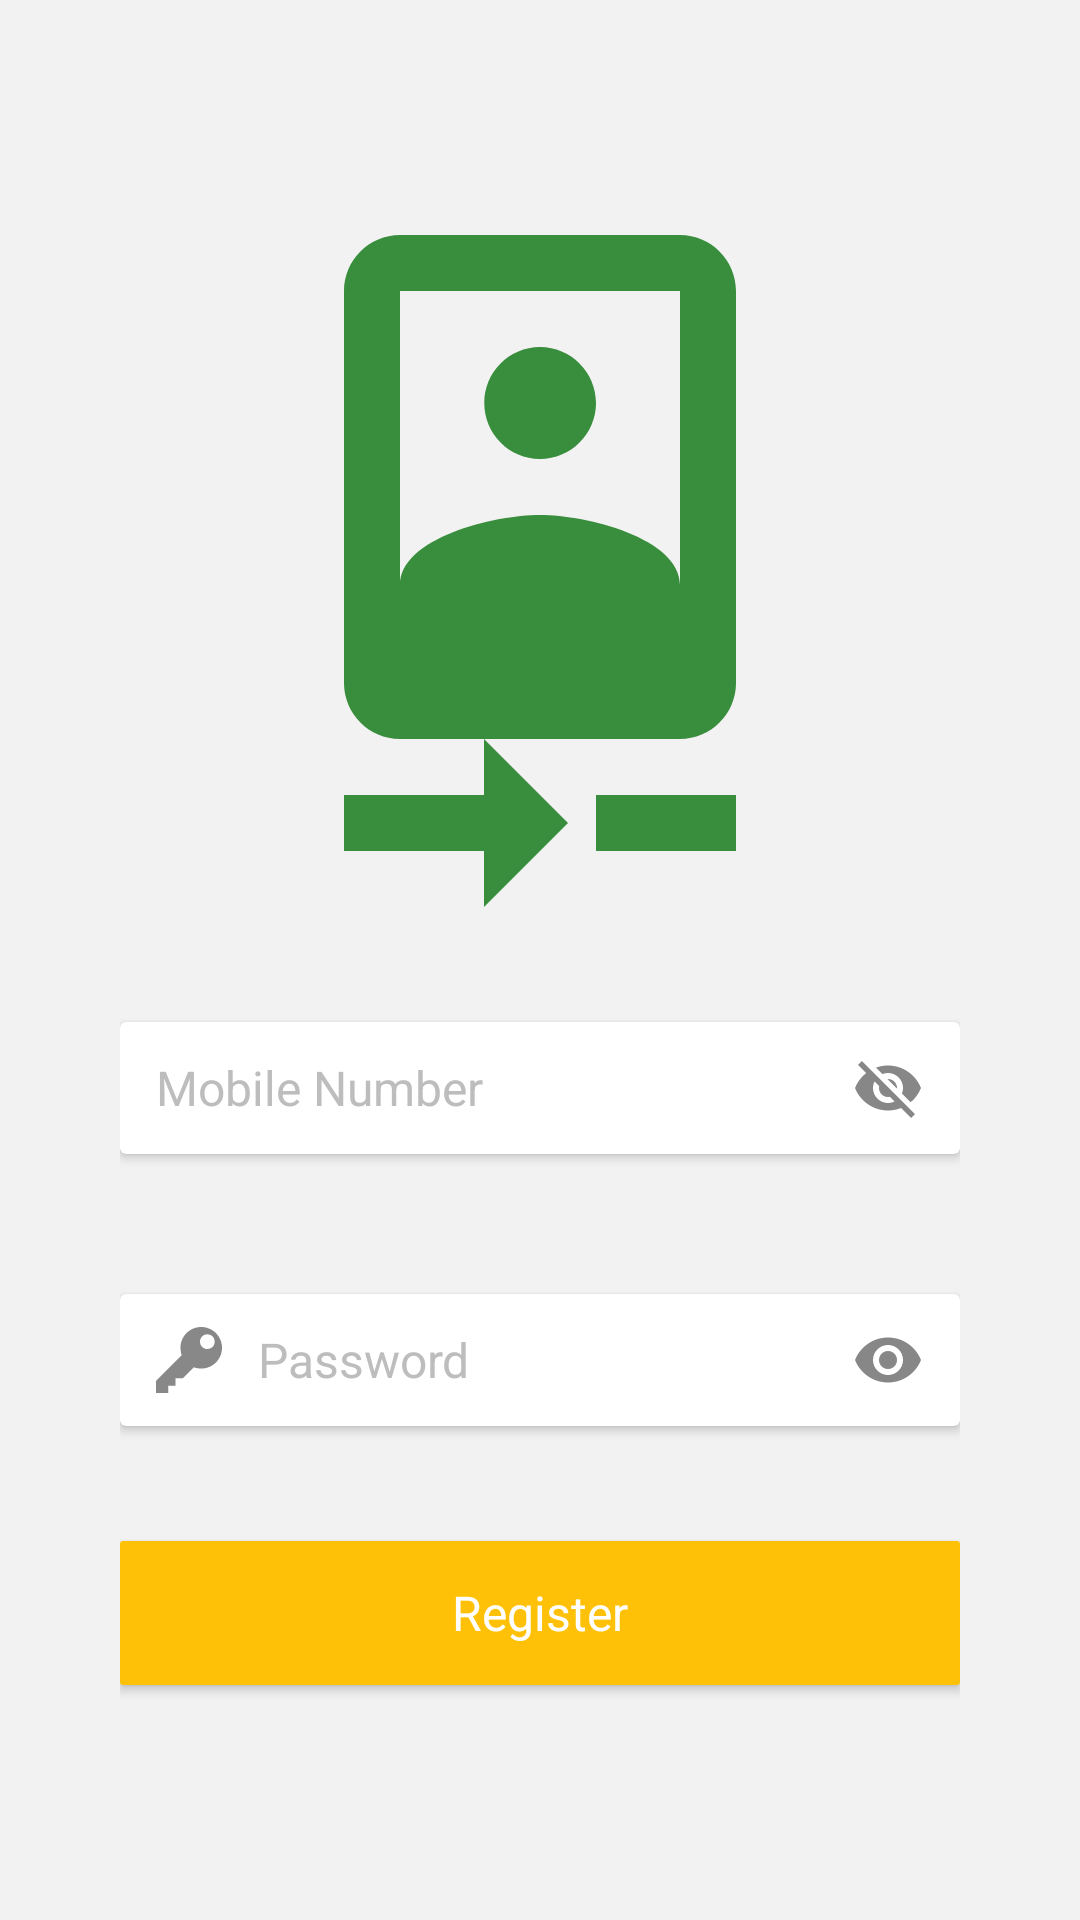

Write the Android layout XML for this screen, with the resource values it uses.
<!-- AndroidManifest.xml: application theme AppTheme -->
<!-- res/layout/fragment_register.xml -->
<?xml version="1.0" encoding="utf-8"?>
<android.support.constraint.ConstraintLayout xmlns:android="http://schemas.android.com/apk/res/android"
    xmlns:app="http://schemas.android.com/apk/res-auto"
    xmlns:tools="http://schemas.android.com/tools"
    android:layout_width="match_parent"
    android:layout_height="match_parent"
    android:background="@color/greyLight"
    android:padding="40dp"
    tools:context=".view.activity.AuthenticationActivity">

    <ImageView
        android:id="@+id/iv"
        android:layout_width="wrap_content"
        android:layout_height="wrap_content"
        android:contentDescription="@string/app_name"
        android:visibility="visible"
        app:layout_constraintBottom_toTopOf="@+id/cvMobileNumberContainer"
        app:layout_constraintEnd_toEndOf="parent"
        app:layout_constraintStart_toStartOf="parent"
        app:layout_constraintTop_toTopOf="parent"
        app:srcCompat="@drawable/ic_register" />

    <android.support.v7.widget.CardView
        android:id="@+id/cvMobileNumberContainer"
        android:layout_width="match_parent"
        android:layout_height="wrap_content"
        android:layout_marginBottom="8dp"
        android:background="@android:color/white"
        app:layout_constraintBottom_toTopOf="@+id/cvPasswordContainer"
        app:layout_constraintEnd_toEndOf="parent"
        app:layout_constraintStart_toStartOf="parent"
        app:layout_constraintTop_toBottomOf="@+id/iv">

        <android.support.design.widget.TextInputLayout
            android:id="@+id/tilMobileNumber"
            android:layout_width="match_parent"
            android:layout_height="wrap_content"
            android:background="@android:color/transparent"
            android:gravity="center_vertical"
            app:hintEnabled="false"
            app:passwordToggleEnabled="true">

            <android.support.design.widget.TextInputEditText
                android:id="@+id/etMobileNumber"
                style="@style/MyEditText"
                android:drawableStart="@drawable/ic_call_24"
                android:hint="@string/mobile_number"
                android:inputType="phone"
                android:maxLength="10" />

        </android.support.design.widget.TextInputLayout>

    </android.support.v7.widget.CardView>

    <android.support.v7.widget.CardView
        android:id="@+id/cvPasswordContainer"
        android:layout_width="match_parent"
        android:layout_height="wrap_content"
        android:background="@android:color/white"
        app:layout_constraintBottom_toTopOf="@+id/btRegister"
        app:layout_constraintEnd_toEndOf="parent"
        app:layout_constraintStart_toStartOf="parent"
        app:layout_constraintTop_toBottomOf="@+id/cvMobileNumberContainer">

        <android.support.design.widget.TextInputLayout
            android:id="@+id/tilPassword"
            android:layout_width="match_parent"
            android:layout_height="wrap_content"
            android:gravity="center_vertical"
            app:hintEnabled="false"
            app:passwordToggleEnabled="true">

            <android.support.design.widget.TextInputEditText
                android:id="@+id/etPassword"
                style="@style/MyEditText"
                android:drawableStart="@drawable/ic_key_24"
                android:hint="@string/password"
                android:inputType="textPassword" />

        </android.support.design.widget.TextInputLayout>

    </android.support.v7.widget.CardView>

    <Button
        android:id="@+id/btRegister"
        style="@style/MyButton.Secondary"
        android:text="@string/register"
        app:layout_constraintBottom_toBottomOf="parent"
        app:layout_constraintEnd_toEndOf="parent"
        app:layout_constraintStart_toStartOf="parent"
        app:layout_constraintTop_toBottomOf="@+id/cvPasswordContainer" />

</android.support.constraint.ConstraintLayout>
<!-- resources referenced by this layout -->
<resources>
  <color name="greyLight">#f2f2f2</color>
  <!-- drawable ic_key_24 (drawable) -->
  <?xml version="1.0" encoding="utf-8"?>
  <vector xmlns:android="http://schemas.android.com/apk/res/android"
      android:width="22dp"
      android:height="22dp"
      android:viewportHeight="516.375"
      android:viewportWidth="516.375">
  
      <path
          android:fillColor="#888888"
          android:pathData="M353.812,0C263.925,0,191.25,72.675,191.25,162.562c0,19.125,3.825,38.25,9.562,57.375L0,420.75v95.625h95.625V459H153 v-57.375h57.375l86.062-86.062c17.213,5.737,36.338,9.562,57.375,9.562c89.888,0,162.562-72.675,162.562-162.562S443.7,0,353.812,0 z M401.625,172.125c-32.513,0-57.375-24.862-57.375-57.375s24.862-57.375,57.375-57.375S459,82.237,459,114.75 S434.138,172.125,401.625,172.125z" />
  </vector>
  <!-- drawable ic_register (drawable) -->
  <vector xmlns:android="http://schemas.android.com/apk/res/android"
          android:width="224dp"
          android:height="224dp"
          android:viewportWidth="24.0"
          android:viewportHeight="24.0">
      <path
          android:fillColor="#388E3C"
          android:pathData="M10,20L5,20v2h5v2l3,-3 -3,-3v2zM14,20v2h5v-2h-5zM12,8c1.1,0 2,-0.9 2,-2s-0.9,-2 -2,-2 -1.99,0.9 -1.99,2S10.9,8 12,8zM17,0L7,0C5.9,0 5,0.9 5,2v14c0,1.1 0.9,2 2,2h10c1.1,0 2,-0.9 2,-2L19,2c0,-1.1 -0.9,-2 -2,-2zM7,2h10v10.5c0,-1.67 -3.33,-2.5 -5,-2.5s-5,0.83 -5,2.5L7,2z"/>
  </vector>
  <string name="app_name">MVP All Done</string>
  <string name="mobile_number">Mobile Number</string>
  <string name="password">Password</string>
  <string name="register">Register</string>
  <style name="MyButton.Secondary">
          <item name="android:textColor">@color/white</item>
          <item name="android:background">@drawable/bg_secondary</item>
      </style>
  <style name="MyEditText" parent="@android:style/TextAppearance.Widget.EditText">
          <item name="android:gravity">center_vertical</item>
          <item name="android:paddingStart">12dp</item>
          <item name="android:layout_height">44dp</item>
          <item name="android:layout_width">match_parent</item>
          <item name="android:textSize">@dimen/text_size_large</item>
          <item name="android:textColorHint">@color/grey</item>
          <item name="android:textColor">@color/black</item>
          <item name="android:background">@color/transparent</item>
          <item name="android:drawablePadding">12dp</item>
          <item name="android:textCursorDrawable">@drawable/cursor</item>
      </style>
  <style name="AppTheme" parent="Theme.AppCompat.Light.NoActionBar">
          <item name="colorPrimary">@color/colorPrimary</item>
          <item name="colorPrimaryDark">@color/colorPrimaryDark</item>
          <item name="colorAccent">@color/colorAccent</item>
          <item name="fontFamily">font/nunito_regular</item>
          <item name="android:colorBackground">@color/greyLight</item>
          <item name="android:colorForeground">@color/black</item>
      </style>
  <color name="white">#FFFFFF</color>
  <!-- drawable bg_secondary (drawable) -->
  <?xml version="1.0" encoding="utf-8"?>
  <shape xmlns:android="http://schemas.android.com/apk/res/android"
      android:shape="rectangle">
      <corners android:radius="1dp" />
      <solid android:color="@color/yellow" />
      <padding
          android:bottom="10dp"
          android:left="10dp"
          android:right="10dp"
          android:top="10dp" />
  </shape>
  <dimen name="text_size_large">16sp</dimen>
  <color name="grey">#BDBDBD</color>
  <color name="black">#212121</color>
  <color name="transparent">#00FFFFFF</color>
  <color name="colorPrimary">@color/greenLight</color>
  <color name="colorPrimaryDark">@color/green</color>
  <color name="colorAccent">@color/yellow</color>
  <color name="yellow">#FFC107</color>
  <color name="greenLight">#4CAF50</color>
  <color name="green">#388E3C</color>
</resources>
